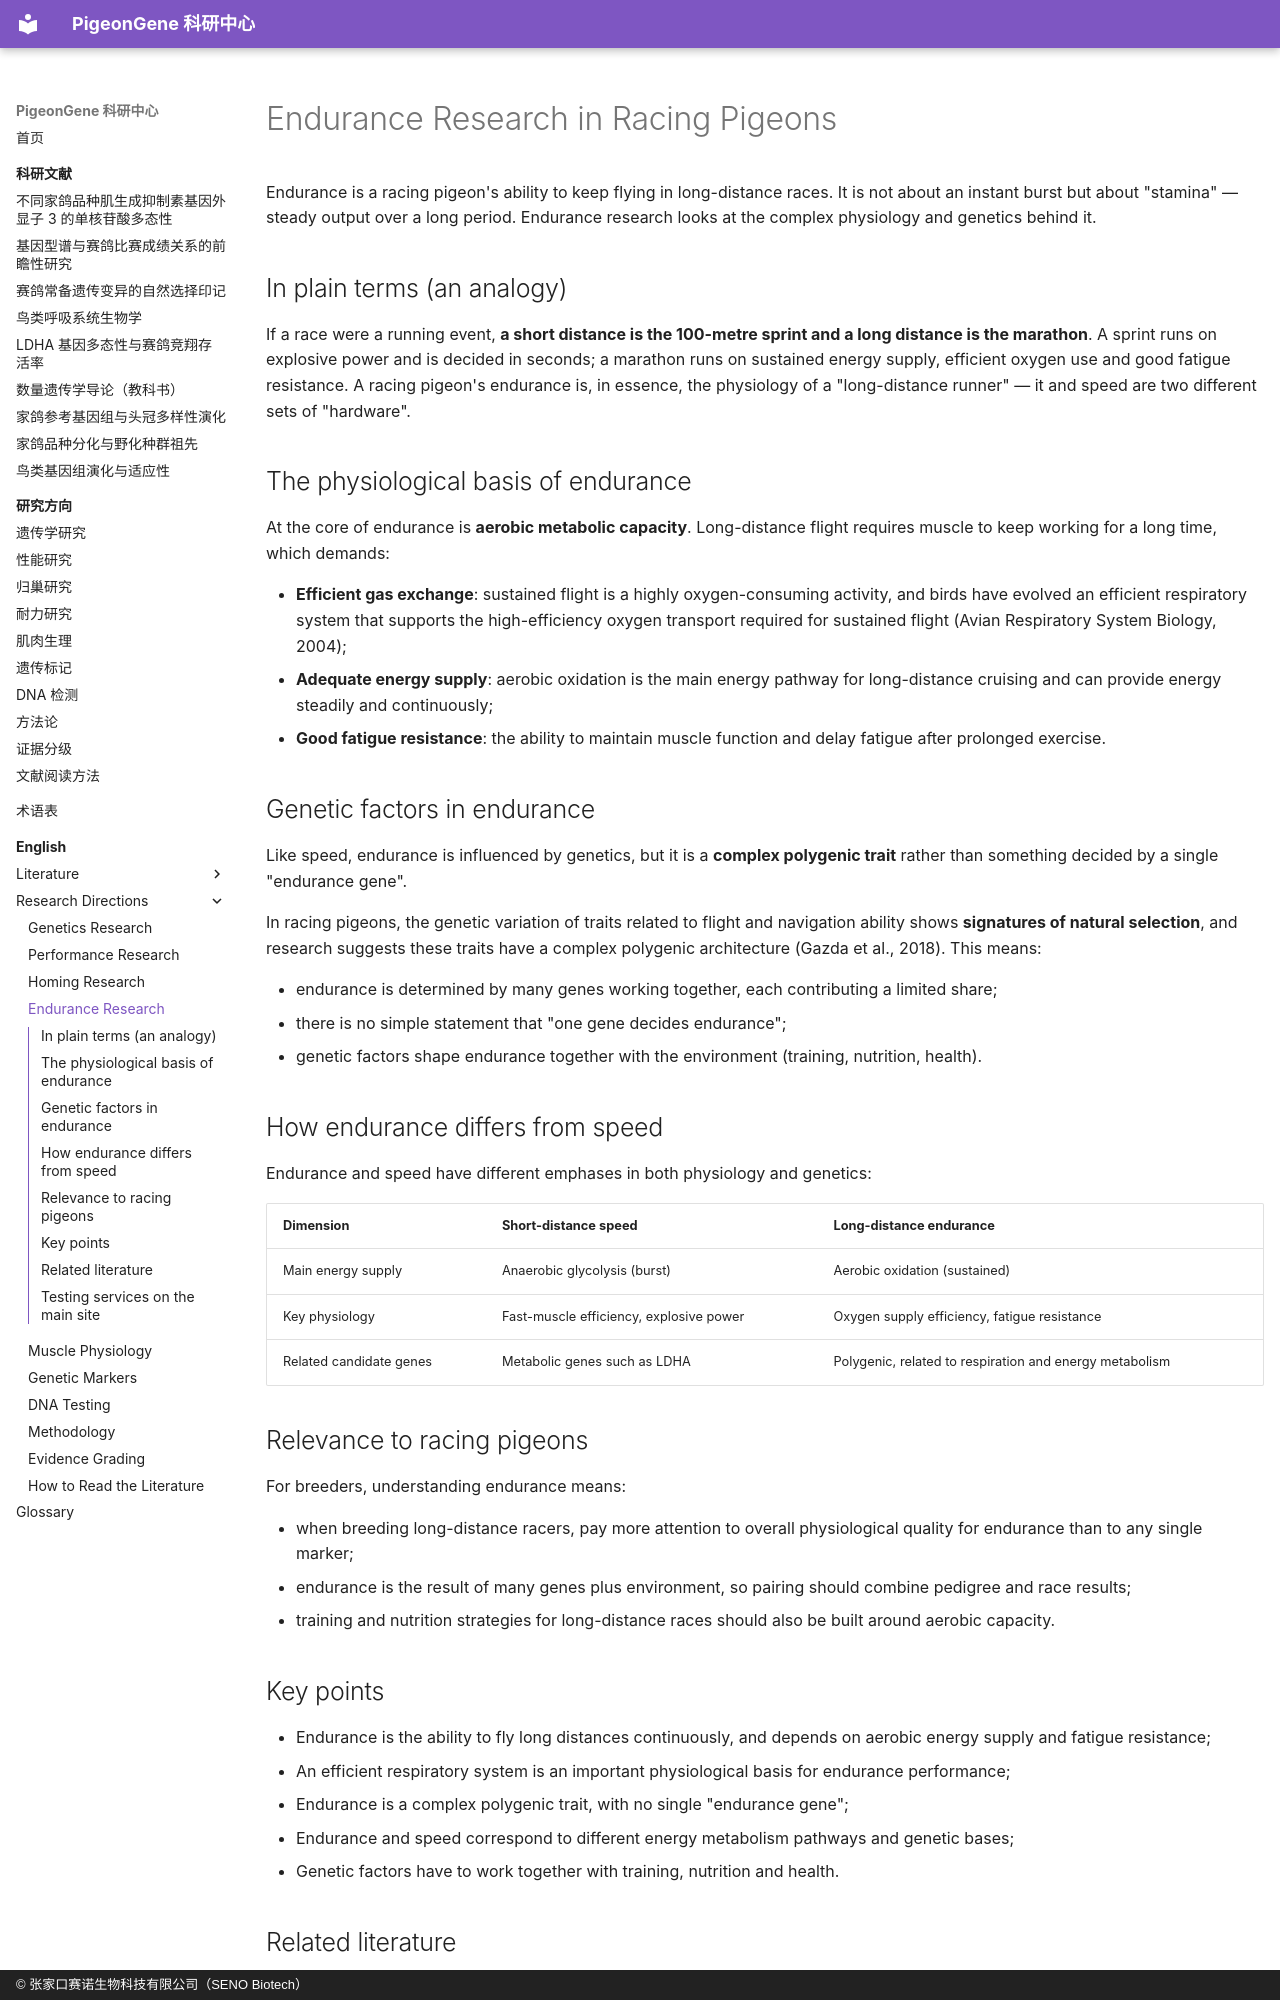

repository: martinxionbiotech-max/research.pigeongene · page: en/research/endurance/index.html · generator: mkdocs · copyright: © 张家口赛诺生物科技有限公司（SENO Biotech）

---
title: "Endurance Research in Racing Pigeons"
description: "Physiological and genetic research on long-distance endurance: the physiology of stamina, its genetic factors, and how endurance differs from speed."
schema_type: article
---

# Endurance Research in Racing Pigeons

Endurance is a racing pigeon's ability to keep flying in long-distance races. It is not about an instant burst but about "stamina" — steady output over a long period. Endurance research looks at the complex physiology and genetics behind it.

## In plain terms (an analogy)

If a race were a running event, **a short distance is the 100-metre sprint and a long distance is the marathon**. A sprint runs on explosive power and is decided in seconds; a marathon runs on sustained energy supply, efficient oxygen use and good fatigue resistance. A racing pigeon's endurance is, in essence, the physiology of a "long-distance runner" — it and speed are two different sets of "hardware".

## The physiological basis of endurance

At the core of endurance is **aerobic metabolic capacity**. Long-distance flight requires muscle to keep working for a long time, which demands:

- **Efficient gas exchange**: sustained flight is a highly oxygen-consuming activity, and birds have evolved an efficient respiratory system that supports the high-efficiency oxygen transport required for sustained flight (Avian Respiratory System Biology, 2004);
- **Adequate energy supply**: aerobic oxidation is the main energy pathway for long-distance cruising and can provide energy steadily and continuously;
- **Good fatigue resistance**: the ability to maintain muscle function and delay fatigue after prolonged exercise.

## Genetic factors in endurance

Like speed, endurance is influenced by genetics, but it is a **complex polygenic trait** rather than something decided by a single "endurance gene".

In racing pigeons, the genetic variation of traits related to flight and navigation ability shows **signatures of natural selection**, and research suggests these traits have a complex polygenic architecture (Gazda et al., 2018). This means:

- endurance is determined by many genes working together, each contributing a limited share;
- there is no simple statement that "one gene decides endurance";
- genetic factors shape endurance together with the environment (training, nutrition, health).

## How endurance differs from speed

Endurance and speed have different emphases in both physiology and genetics:

| Dimension | Short-distance speed | Long-distance endurance |
|---|---|---|
| Main energy supply | Anaerobic glycolysis (burst) | Aerobic oxidation (sustained) |
| Key physiology | Fast-muscle efficiency, explosive power | Oxygen supply efficiency, fatigue resistance |
| Related candidate genes | Metabolic genes such as LDHA | Polygenic, related to respiration and energy metabolism |

## Relevance to racing pigeons

For breeders, understanding endurance means:

- when breeding long-distance racers, pay more attention to overall physiological quality for endurance than to any single marker;
- endurance is the result of many genes plus environment, so pairing should combine pedigree and race results;
- training and nutrition strategies for long-distance races should also be built around aerobic capacity.
